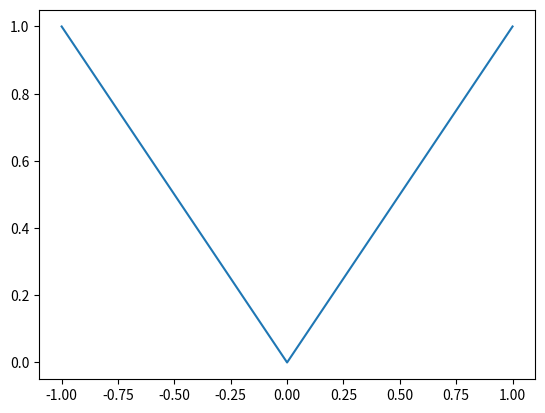

The matplotlib source for this figure:
import matplotlib.pyplot as plt
import numpy as np

x = np.linspace(start=-1, stop=1, num=5)
plt.plot(x, np.absolute(x))

plt.show()
